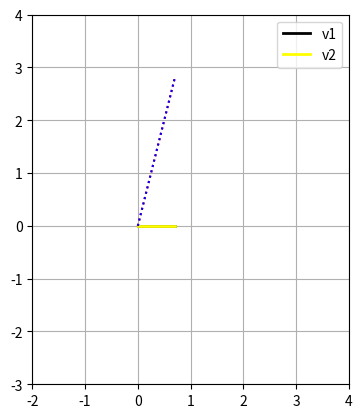

Reproduce this figure in Python.
import numpy as np
import numpy.linalg as la
import matplotlib.pyplot as plt
import pandas as ps


# Determinant
A = np.array([[0,-1],[1,0]])
print("\n Determinant of 2x2: ",round(la.det(A)))

B = np.array([[2,4,3],[3,5,2],[5,4,2]])
print("\n Determinant of 3x3 matrix: ",round(la.det(B)))

print("\n Matrix: ")
print(A)
print("\n Inverse of A: ")
print(la.inv(A))
print("\n Transpose: ")
print(A.T)


#Eigen Values and Eigen Vectors
C= np.array([[2,4],[6,7]])
eigenvals = la.eigvals(C)
eigval, eigvec = la.eig(C)

print("\n Original matrix: ")
print(C)
print("\n Just the Eigen values: ")
print(eigenvals)
print("\n Eigen Values: ")
print(eigval)
print("\n Eigen vectors: ")
print(eigvec)

D=np.array([[1,2,3,4],[2,2,2,2],[4,3,2,5],[3,2,4,3]])
eigenValss = la.eigvals(D)
print("\n Original 4x4 Matrix: ")
print(D)
print("\n Eigen values of a 4x4 matrix: ")
print(eigenValss)



F = np.array([[1,4],[4,1]])
eigval, eigvec = la.eig(A)

v1=eigvec[:,0]
v2=eigvec[:,1]

Av1 = F @ v1
Av2 = F @ v2

v1_mag = np.sqrt(np.sum(np.square(eigvec[:,0])))
v2_mag = np.sqrt(np.sum(np.square(eigvec[:,1])))

print("Original Matrix: ")
print(F)
print("\n The Eigen Decomposition")
print("The Eigen values: ")
print(eigval)
print("The Eigen vectors: ")
print(eigvec)
print("\n The Magnitude of v1 and v2: ")
print(round(v1_mag), round(v2_mag))


plt.plot([0, v1[0]], [0, v1[1]], 'black', label='v1', linewidth=2)
plt.plot([0, v2[0]], [0, v2[1]], 'yellow',label='v2', linewidth=2)
plt.plot([0, Av1[0]], [0, Av1[1]], 'r:')
plt.plot([0, Av2[0]], [0, Av2[1]], 'b:')

plt.legend()
plt.grid()
plt.axis('square')
plt.axis([-2,4,-3,4])
plt.show()





